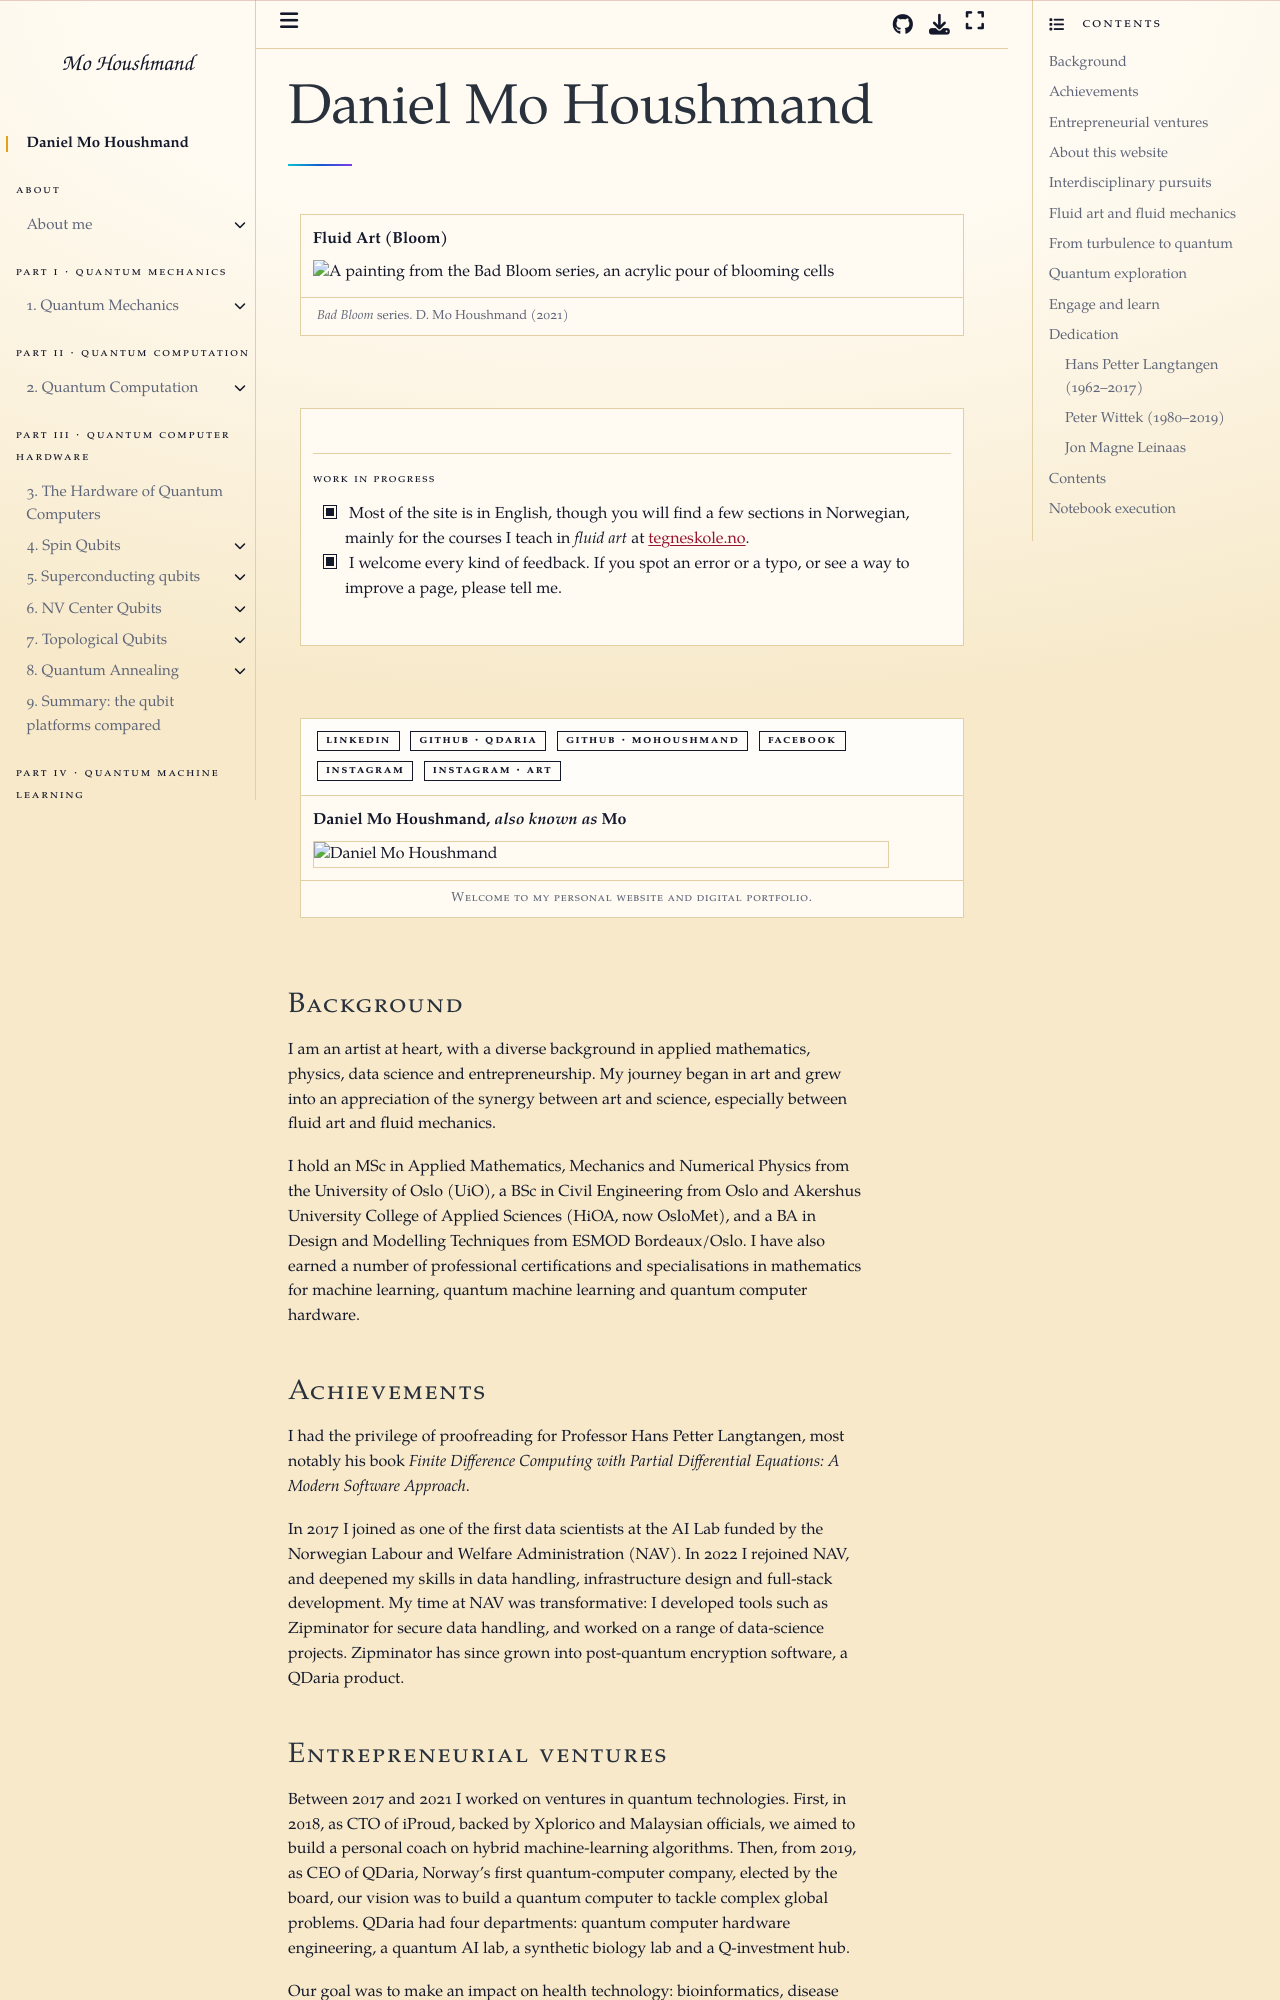

repository: MoHoushmand/mo · page: index.html · generator: jekyll

# Daniel Mo Houshmand

::::{grid-item-card} Fluid Art (Bloom)
:shadow: lg

```{grid-item-card}
:shadow: lg
![bloom0](art/fluidart/bloom0.JPG)
```

+++
Bad Bloom series

- D. Mo Houshmand**(2021)
::::

---

::::{grid-item-card}
:shadow: lg

```{admonition} Work in progress
- [x] Most of the site is in English, though you will find minor sections in Norwegian, primarily catering to the courses I tutor in *Fluid Art* at [tegenskole.no](http://www.tegneskole.no/).
- [x] I welcome and appreciate all forms of feedback - if you spot any errors, typos, or see opportunities for improvement, please do not hesitate to share!
```

::::

---

:::::{grid} 
::::{grid-item-card} **`Daniel Mo Houshmand`** *AKA* **`Mo`**
:img-top: img/particle_background.jpg
:shadow: lg
